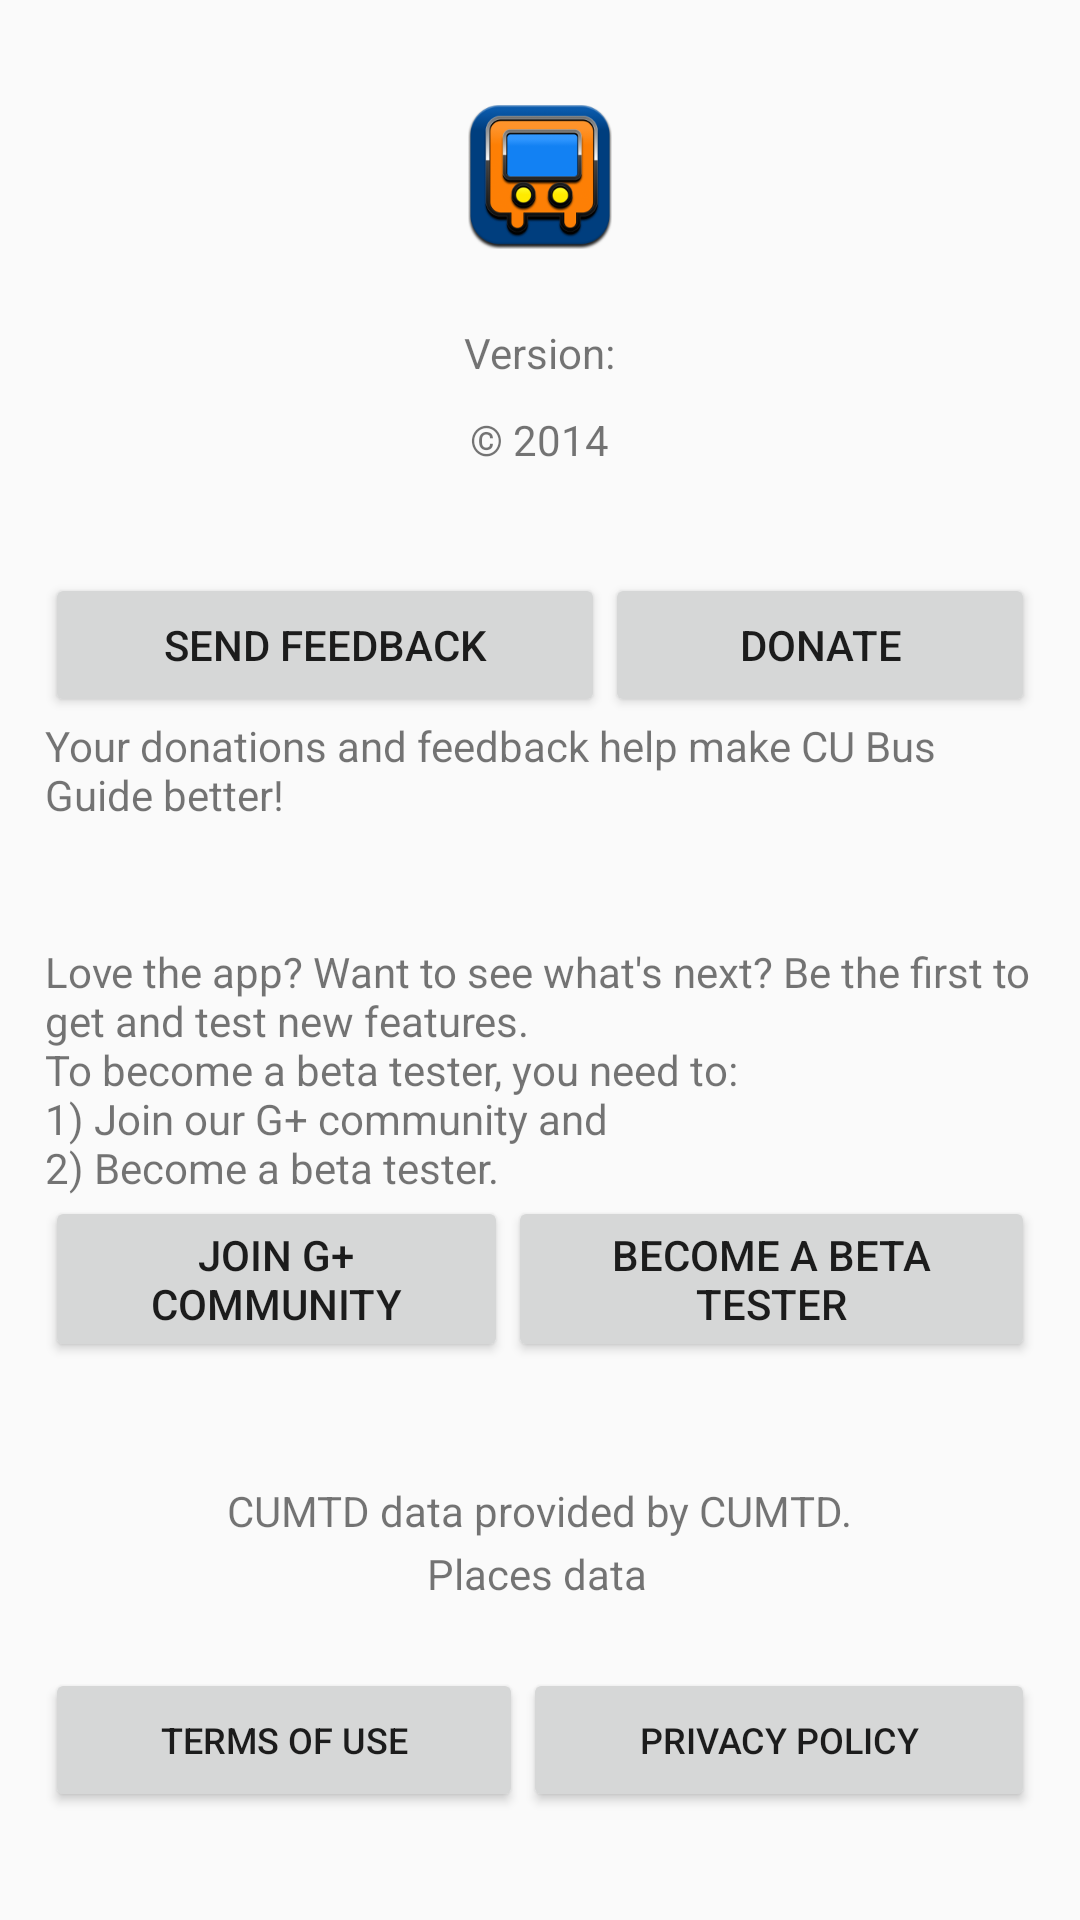

Layout XML and referenced resources for this Android screen:
<!-- AndroidManifest.xml: application theme Theme.AppCompat.Light.DarkActionBar.NavbarOverlay -->
<!-- res/layout/activity_about.xml -->
<?xml version="1.0" encoding="utf-8"?>
<ScrollView
    xmlns:android="http://schemas.android.com/apk/res/android"
    android:layout_width="match_parent"
    android:layout_height="match_parent"
    android:paddingTop="?attr/paddingForActionBar">


    <LinearLayout
        android:layout_width="wrap_content"
        android:layout_height="wrap_content"
        android:layout_gravity="center_horizontal"
        android:orientation="vertical"
        android:padding="15dp">

        <ImageButton
            android:id="@+id/about_launcher_icon_button"
            android:layout_width="wrap_content"
            android:layout_height="wrap_content"
            android:layout_gravity="center"
            android:layout_margin="20dp"
            android:background="@android:color/transparent"
            android:src="@drawable/ic_launcher"/>

        <TextView
            android:id="@+id/about_version"
            android:layout_width="wrap_content"
            android:layout_height="wrap_content"
            android:layout_gravity="center"
            android:padding="5dp"
            android:text="Version:"/>

        <TextView
            android:layout_width="wrap_content"
            android:layout_height="wrap_content"
            android:layout_gravity="center"
            android:layout_marginBottom="30dp"
            android:padding="5dp"
            android:text="@string/copyright"/>

        <LinearLayout
            android:layout_width="match_parent"
            android:layout_height="wrap_content"
            android:gravity="center"
            android:orientation="horizontal">

            <Button
                android:id="@+id/about_send_feedback_button"
                android:layout_width="wrap_content"
                android:layout_height="wrap_content"
                android:layout_gravity="center"
                android:layout_weight="1"
                android:text="@string/send_feedback"/>

            <Button
                android:id="@+id/about_donate_button"
                android:layout_width="wrap_content"
                android:layout_height="wrap_content"
                android:layout_gravity="center"
                android:layout_weight="1"
                android:text="@string/donate"/>
        </LinearLayout>

        <TextView
            android:layout_width="wrap_content"
            android:layout_height="wrap_content"
            android:layout_gravity="center"
            android:text="@string/send_feedback_summary"/>

        <View
            android:layout_width="match_parent"
            android:layout_height="wrap_content"
            android:layout_margin="20dp"/>

        <TextView
            android:layout_width="wrap_content"
            android:layout_height="wrap_content"
            android:layout_gravity="center"
            android:text="@string/beta_testing_description"/>

        <LinearLayout
            android:layout_width="match_parent"
            android:layout_height="wrap_content"
            android:layout_gravity="center"
            android:orientation="horizontal">

            <Button
                android:id="@+id/about_join_gplus_community_button"
                android:layout_width="wrap_content"
                android:layout_weight="1"
                android:layout_height="wrap_content"
                android:layout_gravity="center"
                android:text="@string/join_gplus_community"/>

            <Button
                android:id="@+id/about_become_beta_tester_button"
                android:layout_width="wrap_content"
                android:layout_weight="1"
                android:layout_height="wrap_content"
                android:layout_gravity="center"
                android:text="@string/become_a_beta_tester"/>
        </LinearLayout>

        <View
            android:layout_width="match_parent"
            android:layout_height="wrap_content"
            android:layout_margin="20dp"/>

        <TextView
            android:layout_width="wrap_content"
            android:layout_height="wrap_content"
            android:layout_gravity="center"
            android:text="@string/disclaimer_cumtd"/>

        <LinearLayout
            android:layout_width="match_parent"
            android:layout_height="wrap_content"
            android:gravity="center"
            android:orientation="horizontal">

            <TextView
                android:layout_width="wrap_content"
                android:layout_height="wrap_content"
                android:layout_gravity="center"
                android:layout_marginRight="2dp"
                android:padding="2dp"
                android:text="@string/places_data"/>

            <ImageView
                android:layout_width="wrap_content"
                android:layout_height="wrap_content"
                android:layout_gravity="center"
                android:src="@drawable/powered_by_google_on_white"/>
        </LinearLayout>

        <View
            android:layout_width="match_parent"
            android:layout_height="wrap_content"
            android:layout_margin="10dp"/>


        <LinearLayout
            android:layout_width="match_parent"
            android:layout_height="wrap_content"
            android:layout_gravity="center"
            android:orientation="horizontal">


            <Button
                android:id="@+id/about_terms_of_use_button"
                android:layout_width="wrap_content"
                android:layout_height="wrap_content"
                android:layout_gravity="center"
                android:layout_weight="1"
                android:text="@string/terms_of_use"
                android:textSize="12sp"/>

            <Button
                android:id="@+id/about_privacy_policy_button"
                android:layout_width="wrap_content"
                android:layout_height="wrap_content"
                android:layout_gravity="center"
                android:layout_weight="1"
                android:text="@string/privacy_policy"
                android:textSize="12sp"/>

        </LinearLayout>

    </LinearLayout>
</ScrollView>
<!-- resources referenced by this layout -->
<resources>
  <!-- drawable ic_launcher: png bitmap (drawable-xxxhdpi, 26404 bytes) -->
  <string name="become_a_beta_tester">Become a Beta Tester</string>
  <string name="beta_testing_description">Love the app? Want to see what\'s next?
          Be the first to get and test new features.
          \nTo become a beta tester, you need to:
          \n1) Join our G+ community and
          \n2) Become a beta tester.</string>
  <string name="copyright">\u00A9 2014</string>
  <string name="disclaimer_cumtd">CUMTD data provided by CUMTD.</string>
  <string name="donate">Donate</string>
  <string name="join_gplus_community">Join G+ Community</string>
  <string name="places_data">Places data</string>
  <string name="privacy_policy">Privacy Policy</string>
  <string name="send_feedback">Send feedback</string>
  <string name="send_feedback_summary">Your donations and feedback help make CU Bus
          Guide better!</string>
  <string name="terms_of_use">Terms of Use</string>
  <style name="Theme.AppCompat.Light.DarkActionBar.NavbarOverlay" parent="@style/Theme.AppCompat.Light.DarkActionBar">
          <item name="paddingForActionBar">0dip</item>
      </style>
</resources>
